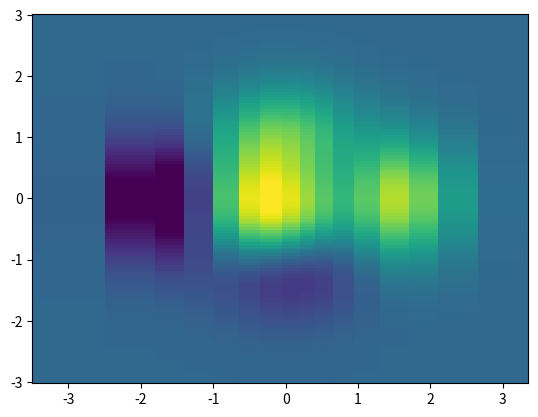

Source code (Python):
import matplotlib.pyplot as plt
import numpy as np

x = [-3, -2, -1.6, -1.2, -.8, -.5, -.2, .1, .3, .5, .8, 1.1, 1.5, 1.9, 2.3, 3]
X, Y = np.meshgrid(x, np.linspace(-3, 3, 128))
Z = (1 - X / 2 + X ** 5 + Y ** 3) * np.exp(-X ** 2 - Y ** 2)

fig, ax = plt.subplots()

ax.pcolormesh(X, Y, Z, vmin=-0.5, vmax=1.0)

plt.show()
